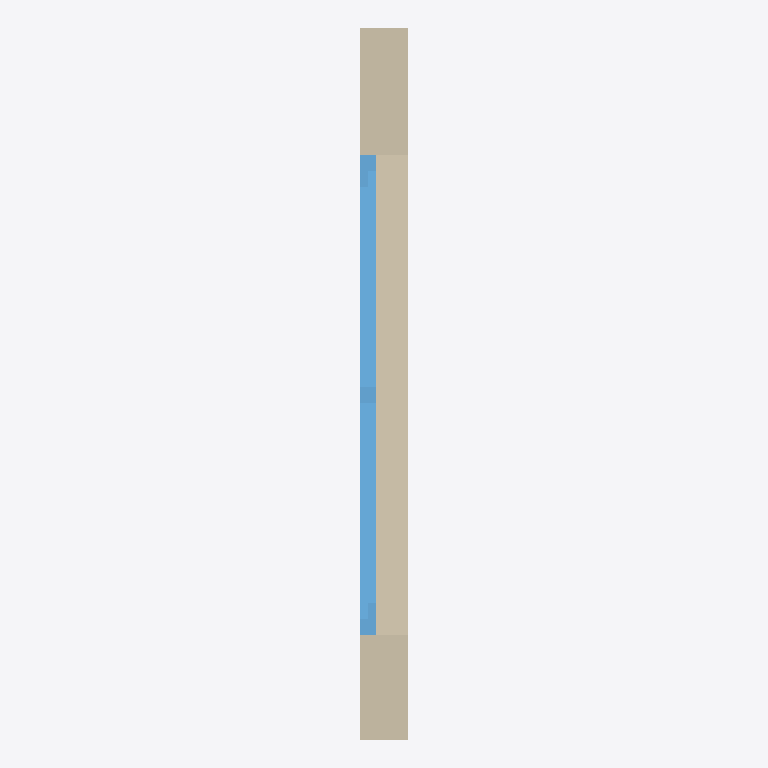
Plan cut of the same IFC building model at storey 'Planta Baja' (level 0.00 m, cut at 1.40 m), seen from above with north up, elements coloured by IFC class: 1 wall (beige), 1 window (light blue). Cut surfaces are drawn darker.
Extent 0.1 m × 2.2 m × 3.0 m (x, y, z). Storeys (3): Planta Baja at 0.00 m; 1. Piso at 3.00 m; 2. Piso at 6.00 m. Elements (2): 1 IfcWall, 1 IfcWindow.

HEADER;
FILE_DESCRIPTION(('ViewDefinition [Design_Transfer_View, QuantityTakeOffAddOnView, SpaceBoundary2ndLevelAddOnView]','ExchangeRequirement [Architecture]','Option [Elements to export: Entire project]','Option [Partial Structure Display: Entire Model]','Option [IFC Domain: All]','Option [Structural Function: All Elements]','Option [Convert Grid elements: On]','[26 more]'),'2;1');
FILE_NAME('C:\\Users\\pauli\\Desktop\\muro_material.ifc','2021-10-16T11:35:23',('Architect'),('Building Designer Office'),'The EXPRESS Data Manager Version 5.02.0100.09 : ','IFC file generated by GRAPHISOFT ARCHICAD 24.0.0','The authorising person');
FILE_SCHEMA(('IFC4'));
ENDSEC;
DATA;
#70=IFCPROJECT('344O7vICcwH8qAEnwJDjSU',#12,'Proyecto',$,$,$,$,(#66),#53);
#91=IFCSITE('20FpTZCqJy2vhVJYtjuIce',#12,'Sitio',$,$,#88,$,$,.ELEMENT.,(19,23,20,500000),(-99,-10,-25,-200000),0.0,$,$);
#131=IFCBUILDING('00tMo7QcxqWdIGvc4sMN2A',#12,'Construcción',$,$,#129,$,$,.ELEMENT.,$,$,$);
#153=IFCBUILDINGSTOREY('1oZ0wPs_PE8ANCPg3bIs4j',#12,'Planta Baja',$,$,#151,$,$,.ELEMENT.,0.0);
#973=IFCBUILDINGSTOREY('2F0V3QPDDFMRTpJqxqPeZR',#12,'1. Piso',$,$,#972,$,$,.ELEMENT.,3000.0);
#993=IFCBUILDINGSTOREY('3y21AUC9X4yAqzLGUny16E',#12,'2. Piso',$,$,#992,$,$,.ELEMENT.,6000.0);
#229=IFCWALL('2mJOz9hzv8VRvJXf_h7Dg5',#12,'MU - 001',$,$,#175,#223,'B04D8F49-AFDE-487D-BE53-869FAB1CDA85',.NOTDEFINED.);
#930=IFCWINDOW('3JcGarIAr7y8w4s52M2oDi',#12,'V - 001',$,$,#393,#921,'D3990935-48AD-47F0-8E84-D850960B236C',1500.0,1500.0,.NOTDEFINED.,$,$);
ENDSEC;
